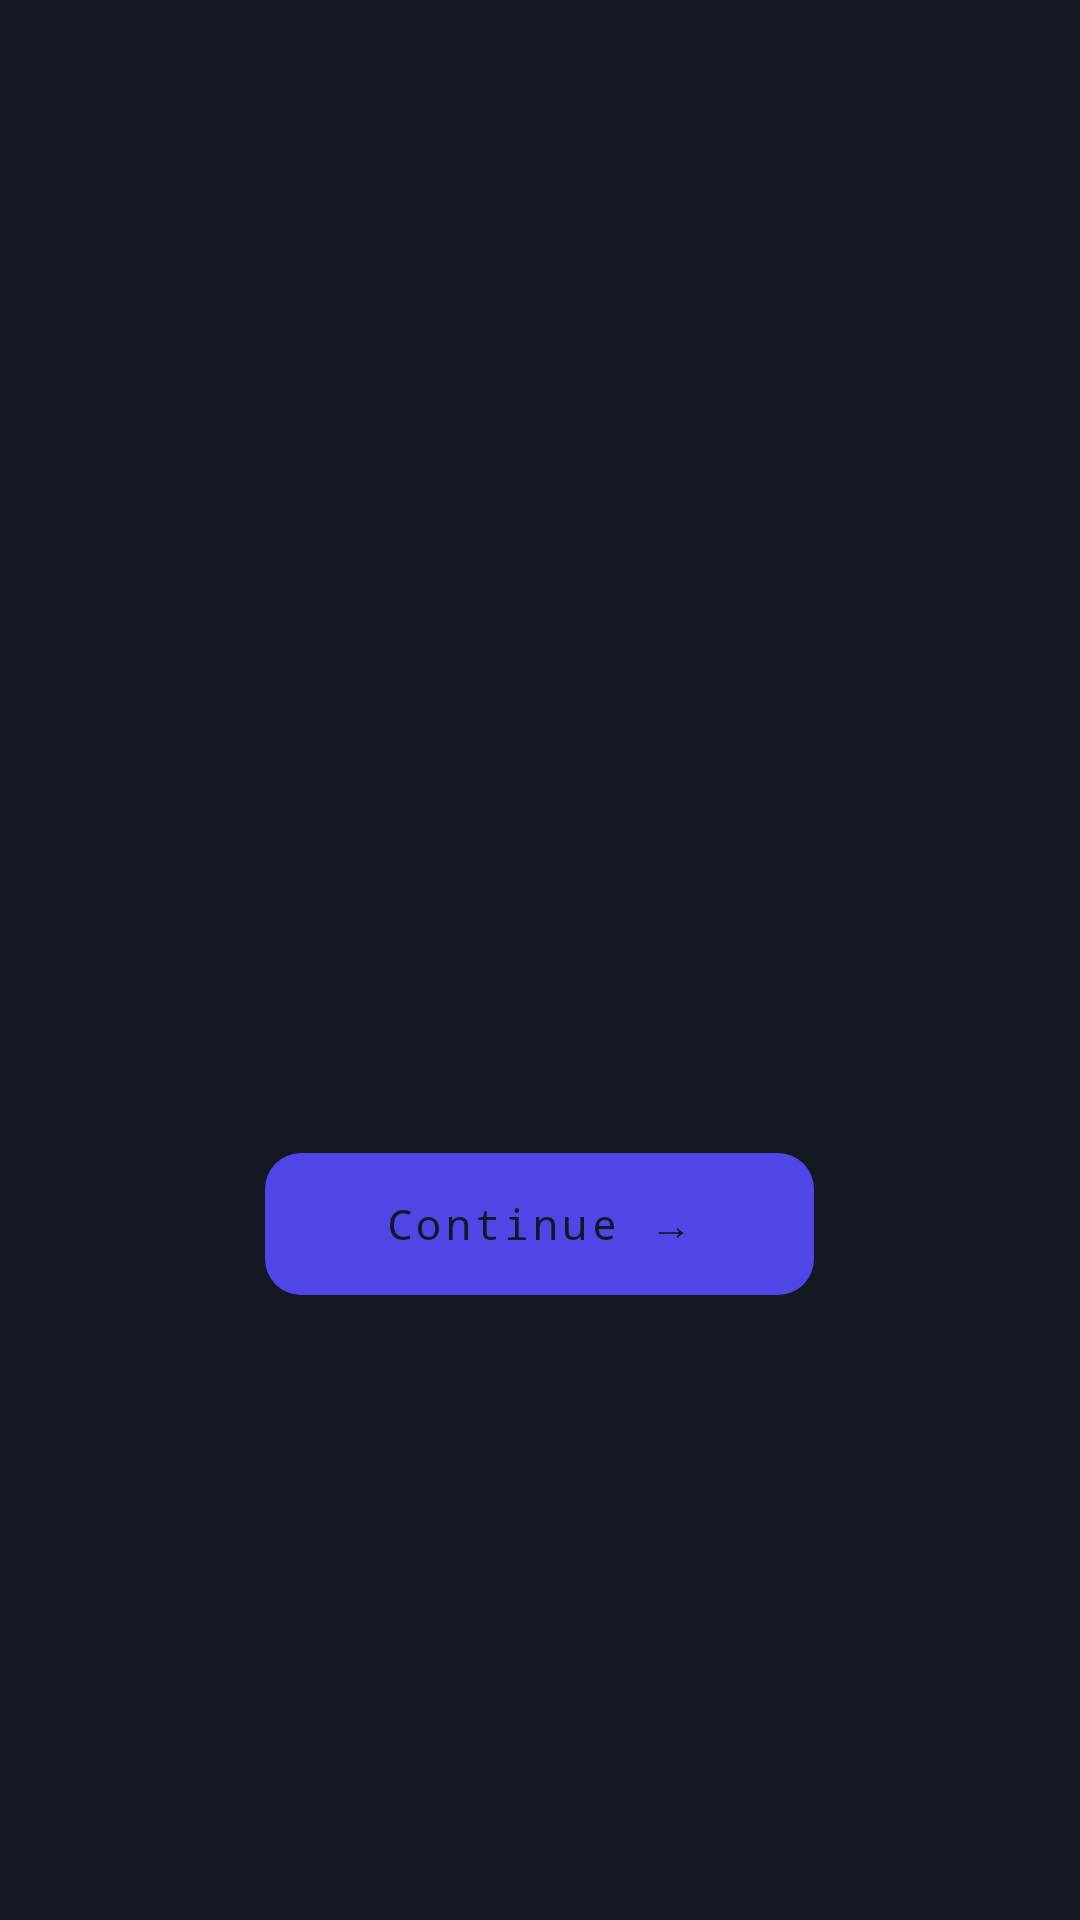

This screen was rendered from an Android layout file. Write that file and the resources it references.
<!-- AndroidManifest.xml: application theme Theme.OurTimer -->
<!-- res/layout/dialog_milestone.xml -->
<?xml version="1.0" encoding="utf-8"?>
<LinearLayout xmlns:android="http://schemas.android.com/apk/res/android"
    android:layout_width="match_parent"
    android:layout_height="match_parent"
    android:background="#ED030712"
    android:gravity="center"
    android:orientation="vertical"
    android:padding="40dp">

    <ImageView
        android:id="@+id/iv_icon"
        android:layout_width="64dp"
        android:layout_height="64dp"
        android:layout_marginBottom="16dp"
        android:contentDescription="Milestone icon" />

    <TextView
        android:id="@+id/tv_title"
        android:layout_width="wrap_content"
        android:layout_height="wrap_content"
        android:textSize="28sp"
        android:textStyle="bold"
        android:textColor="@color/amber_light"
        android:fontFamily="monospace"
        android:layout_marginBottom="8dp" />

    <TextView
        android:id="@+id/tv_sub"
        android:layout_width="wrap_content"
        android:layout_height="wrap_content"
        android:textSize="14sp"
        android:textColor="@color/text_secondary"
        android:fontFamily="monospace"
        android:gravity="center"
        android:layout_marginBottom="32dp" />

    <TextView
        android:id="@+id/btn_continue"
        android:layout_width="wrap_content"
        android:layout_height="wrap_content"
        android:background="@drawable/bg_btn_primary"
        android:text="@string/btn_continue"
        android:textSize="14sp"
        android:textColor="@color/text_primary"
        android:fontFamily="monospace"
        android:letterSpacing="0.1"
        android:paddingStart="40dp"
        android:paddingEnd="40dp"
        android:paddingTop="14dp"
        android:paddingBottom="14dp" />

</LinearLayout>
<!-- resources referenced by this layout -->
<resources>
  <color name="amber_light">#FFF59E0B</color>
  <color name="text_primary">#FF111827</color>
  <color name="text_secondary">#FF4B5563</color>
  <!-- drawable bg_btn_primary (drawable) -->
  <?xml version="1.0" encoding="utf-8"?>
  <shape xmlns:android="http://schemas.android.com/apk/res/android"
      android:shape="rectangle">
      <solid android:color="@color/indigo" />
      <corners android:radius="@dimen/btn_radius" />
  </shape>
  <string name="btn_continue">Continue →</string>
  <style name="Theme.OurTimer" parent="Theme.Material3.DayNight.NoActionBar">
          <item name="colorPrimary">@color/indigo</item>
          <item name="colorPrimaryVariant">@color/indigo_light</item>
          <item name="colorOnPrimary">@color/text_primary</item>
          <item name="colorSecondary">@color/emerald</item>
          <item name="colorSecondaryVariant">@color/emerald_light</item>
          <item name="colorOnSecondary">@color/text_primary</item>
          <item name="android:colorBackground">@color/bg_primary</item>
          <item name="colorSurface">@color/bg_primary</item>
          <item name="colorOnSurface">@color/text_primary</item>
          <item name="android:statusBarColor">@color/bg_primary</item>
          <item name="android:navigationBarColor">@color/bg_primary</item>
          <item name="android:windowLightStatusBar">true</item>
          <item name="android:fontFamily">monospace</item>
      </style>
  <color name="indigo">#FF4F46E5</color>
  <dimen name="btn_radius">12dp</dimen>
  <color name="indigo_light">#FF6366F1</color>
  <color name="emerald">#FF059669</color>
  <color name="emerald_light">#FF10B981</color>
  <color name="bg_primary">#FFF9FAFB</color>
</resources>
